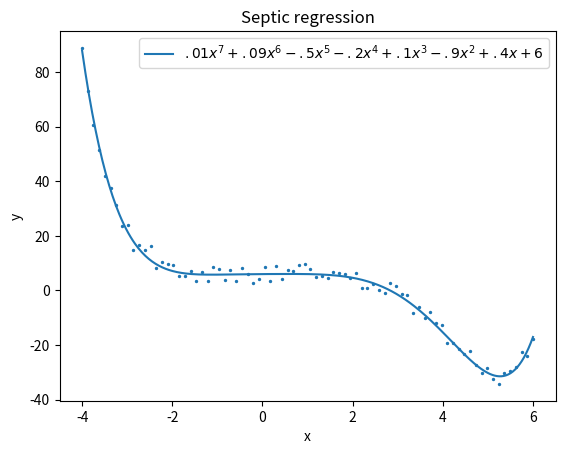

This figure's Python source:
import numpy as np
import matplotlib.pyplot as plt


# Polynomial: x^3 - 9x^2 + 4x + 6
def poly(x):
    return (
        - 0.0001 * x**7
        + 0.009 * x**6
        - 0.05 * x**5
        - 0.02 * x**4
        + 0.01 * x**3
        - 0.09 * x**2
        + 0.14 * x
        + 6
    )



# Smooth curve
x = np.linspace(-4, 6, 400)
y = poly(x)

# 50 noisy points (Gaussian noise)
x_noise = np.linspace(-4, 6, 80)
y_noise = poly(x_noise) + np.random.normal(0, 2, size=x_noise.shape)

plt.figure()
plt.plot(x, y, label=r"$.01 x^7 + .09 x^6 - .5 x^5 - .2 x^4 + .1 x^3 - .9 x^2 + .4 x + 6$")
plt.scatter(x_noise, y_noise, s=2)
plt.legend()
plt.xlabel("x")
plt.ylabel("y")
plt.title("Septic regression")
plt.savefig("septic.png")
